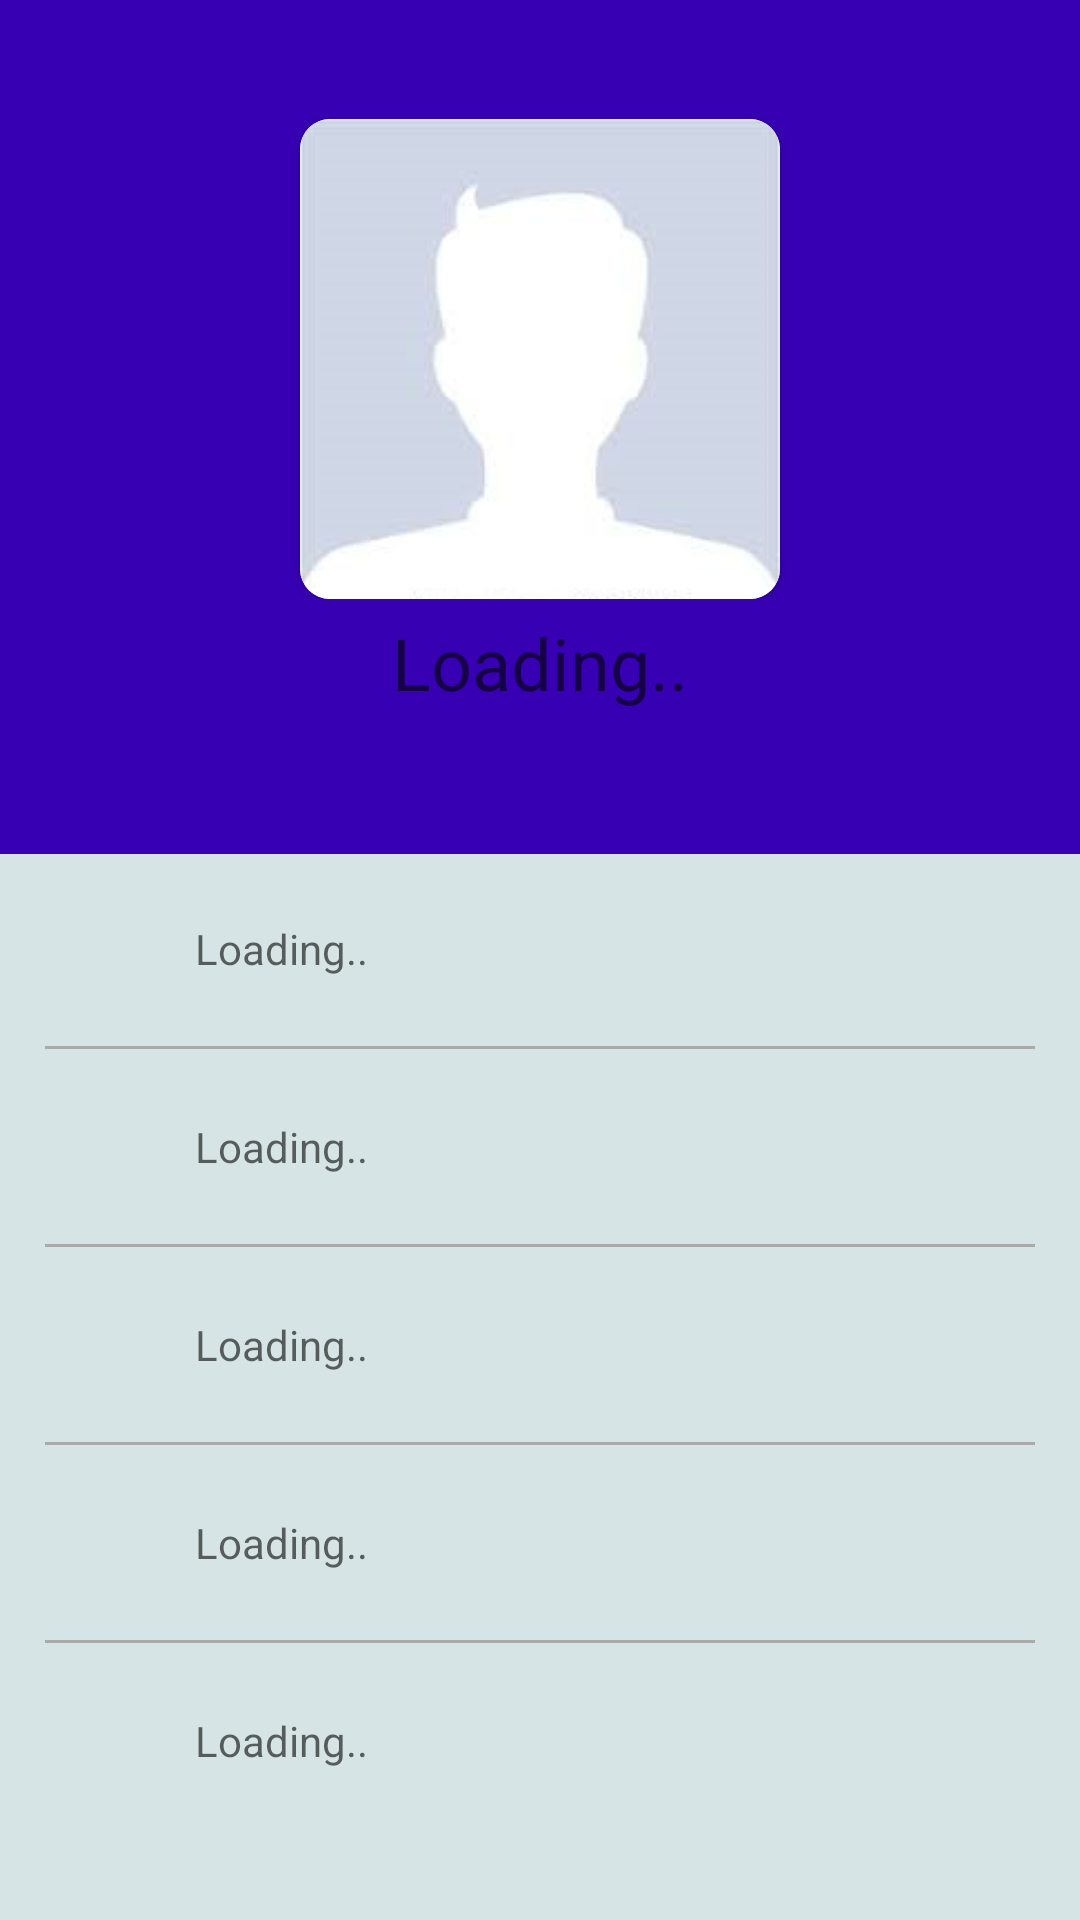

Layout XML and referenced resources for this Android screen:
<!-- AndroidManifest.xml: application theme Theme.CLMS -->
<!-- res/layout/fragment_about_me.xml -->
<?xml version="1.0" encoding="utf-8"?>
<FrameLayout xmlns:android="http://schemas.android.com/apk/res/android"
    xmlns:app="http://schemas.android.com/apk/res-auto"
    xmlns:tools="http://schemas.android.com/tools"
    android:layout_width="match_parent"
    android:layout_height="match_parent"
    tools:context=".AboutMe"
    android:background="@color/light_grey">

    


    <androidx.constraintlayout.widget.ConstraintLayout
        android:layout_width="match_parent"
        android:layout_height="721dp">


        <RelativeLayout
            android:id="@+id/layout_head"
            android:layout_width="match_parent"
            android:layout_height="285dp"
            android:background="@color/purple_700"
            app:layout_constraintBottom_toTopOf="@+id/relativeLayout"
            app:layout_constraintStart_toStartOf="parent"
            app:layout_constraintTop_toTopOf="parent">

            <RelativeLayout
                android:id="@+id/RL_imageView"
                android:layout_width="match_parent"
                android:layout_height="wrap_content">

                <androidx.cardview.widget.CardView
                    android:layout_width="wrap_content"
                    android:layout_height="wrap_content"
                    android:layout_centerHorizontal="true"
                    android:layout_marginTop="40dp"
                    android:elevation="5dp"
                    app:cardCornerRadius="10dp">

                    <ImageView
                        android:id="@+id/imageView_profile_dp"
                        android:layout_width="160dp"
                        android:layout_height="160dp"
                        android:background="@drawable/ma"
                        android:scaleType="centerCrop" />
                </androidx.cardview.widget.CardView>

            </RelativeLayout>

            <TextView
                android:id="@+id/textView_show_welcome"
                android:layout_width="wrap_content"
                android:layout_height="wrap_content"
                android:layout_below="@id/RL_imageView"
                android:layout_centerHorizontal="true"
                android:layout_marginTop="5dp"
                android:layout_marginBottom="30dp"
                android:hint="@string/loading"
                android:textAlignment="center"
                android:textAppearance="@style/TextAppearance.AppCompat.Headline"
                android:textColor="@color/light_grey" />
        </RelativeLayout>

        <RelativeLayout
            android:id="@+id/relativeLayout"
            android:layout_width="match_parent"
            android:layout_height="wrap_content"
            android:padding="15dp"
            app:layout_constraintBottom_toBottomOf="parent"
            app:layout_constraintEnd_toEndOf="parent"
            app:layout_constraintStart_toStartOf="parent"
            app:layout_constraintTop_toTopOf="parent"
            app:layout_constraintVertical_bias="0.733">

            <RelativeLayout
                android:id="@+id/RL_name"
                android:layout_width="match_parent"
                android:layout_height="wrap_content"
                android:layout_marginTop="5dp"
                android:layout_marginBottom="20dp">

                <ImageView
                    android:id="@+id/ic_profile"
                    android:layout_width="25dp"
                    android:layout_height="25dp"
                    android:layout_centerVertical="true" />

                <TextView
                    android:id="@+id/textView_show_full_name"
                    android:layout_width="wrap_content"
                    android:layout_height="wrap_content"
                    android:layout_alignStart="@id/ic_profile"
                    android:layout_centerVertical="true"
                    android:layout_marginStart="50dp"
                    android:hint="@string/loading" />
            </RelativeLayout>

            <View
                android:id="@+id/divider_name"
                android:layout_width="match_parent"
                android:layout_height="1dp"
                android:layout_below="@id/RL_name"
                android:background="@android:color/darker_gray" />

            <RelativeLayout
                android:id="@+id/RL_email"
                android:layout_width="match_parent"
                android:layout_height="wrap_content"
                android:layout_below="@id/divider_name"
                android:layout_marginTop="10dp"
                android:layout_marginBottom="10dp">

                <ImageView
                    android:id="@+id/ic_email"
                    android:layout_width="25dp"
                    android:layout_height="25dp"
                    android:layout_centerVertical="true"
                    android:layout_marginTop="20dp" />

                <TextView
                    android:id="@+id/textView_show_email"
                    android:layout_width="wrap_content"
                    android:layout_height="wrap_content"
                    android:layout_alignStart="@id/ic_email"
                    android:layout_centerVertical="true"
                    android:layout_marginStart="50dp"
                    android:layout_marginTop="20dp"
                    android:hint="@string/loading" />
            </RelativeLayout>

            <View
                android:id="@+id/divider_email"
                android:layout_width="match_parent"
                android:layout_height="1dp"
                android:layout_below="@id/RL_email"
                android:background="@android:color/darker_gray" />

            <RelativeLayout
                android:id="@+id/RL_dob"
                android:layout_width="match_parent"
                android:layout_height="wrap_content"
                android:layout_below="@id/divider_email"
                android:layout_marginTop="10dp"
                android:layout_marginBottom="10dp">

                <ImageView
                    android:id="@+id/ic_dob"
                    android:layout_width="25dp"
                    android:layout_height="25dp"
                    android:layout_centerVertical="true"
                    android:layout_marginTop="20dp" />

                <TextView
                    android:id="@+id/textView_user_type"
                    android:layout_width="wrap_content"
                    android:layout_height="wrap_content"
                    android:layout_alignStart="@id/ic_dob"
                    android:layout_centerVertical="true"
                    android:layout_marginStart="50dp"
                    android:layout_marginTop="20dp"
                    android:hint="@string/loading" />
            </RelativeLayout>

            <View
                android:id="@+id/divider_dob"
                android:layout_width="match_parent"
                android:layout_height="1dp"
                android:layout_below="@id/RL_dob"
                android:background="@android:color/darker_gray" />

            <RelativeLayout
                android:id="@+id/RL_gender"
                android:layout_width="match_parent"
                android:layout_height="wrap_content"
                android:layout_below="@id/divider_dob"
                android:layout_marginTop="10dp"
                android:layout_marginBottom="10dp">

                <ImageView
                    android:id="@+id/ic_gender"
                    android:layout_width="25dp"
                    android:layout_height="25dp"
                    android:layout_centerVertical="true"
                    android:layout_marginTop="20dp"/>

                <TextView
                    android:id="@+id/textView_show_gender"
                    android:layout_width="wrap_content"
                    android:layout_height="wrap_content"
                    android:layout_alignStart="@id/ic_gender"
                    android:layout_centerVertical="true"
                    android:layout_marginStart="50dp"
                    android:layout_marginTop="20dp"
                    android:hint="@string/loading" />
            </RelativeLayout>

            <View
                android:id="@+id/divider_gender"
                android:layout_width="match_parent"
                android:layout_height="1dp"
                android:layout_below="@id/RL_gender"
                android:background="@android:color/darker_gray" />

            <RelativeLayout
                android:id="@+id/RL_mobile"
                android:layout_width="match_parent"
                android:layout_height="wrap_content"
                android:layout_below="@id/divider_gender"
                android:layout_marginTop="10dp">

                <ImageView
                    android:id="@+id/ic_mobile"
                    android:layout_width="25dp"
                    android:layout_height="25dp"
                    android:layout_centerVertical="true"
                    android:layout_marginTop="20dp"/>

                <TextView
                    android:id="@+id/textView_show_mobile"
                    android:layout_width="wrap_content"
                    android:layout_height="wrap_content"
                    android:layout_alignStart="@id/ic_mobile"
                    android:layout_centerVertical="true"
                    android:layout_marginStart="50dp"
                    android:layout_marginTop="20dp"
                    android:hint="@string/loading" />
            </RelativeLayout>

            <ProgressBar
                android:id="@+id/progress_bar"
                style="?android:attr/progressBarStyleLarge"
                android:layout_width="wrap_content"
                android:layout_height="wrap_content"
                android:layout_centerInParent="true"
                android:layout_centerHorizontal="true"
                android:elevation="10dp"
                android:visibility="gone" />
        </RelativeLayout>


    </androidx.constraintlayout.widget.ConstraintLayout>


</FrameLayout>
<!-- resources referenced by this layout -->
<resources>
  <color name="light_grey">#D6E4E5</color>
  <color name="purple_700">#FF3700B3</color>
  <!-- drawable ma: jpeg bitmap (drawable, 3953 bytes) -->
  <string name="loading">Loading..</string>
  <style name="Theme.CLMS" parent="Theme.MaterialComponents.DayNight.DarkActionBar">
          
          <item name="colorPrimary">@color/purple_500</item>
          <item name="colorPrimaryVariant">@color/purple_700</item>
          <item name="colorOnPrimary">@color/white</item>
          
          <item name="colorSecondary">@color/teal_200</item>
          <item name="colorSecondaryVariant">@color/teal_700</item>
          <item name="colorOnSecondary">@color/black</item>
          
          <item name="android:statusBarColor" tools:targetApi="l">?attr/colorPrimaryVariant</item>
          
      </style>
  <color name="purple_500">#FF6200EE</color>
  <color name="white">#FFFFFFFF</color>
  <color name="teal_200">#FF03DAC5</color>
  <color name="teal_700">#FF018786</color>
  <color name="black">#FF000000</color>
</resources>
